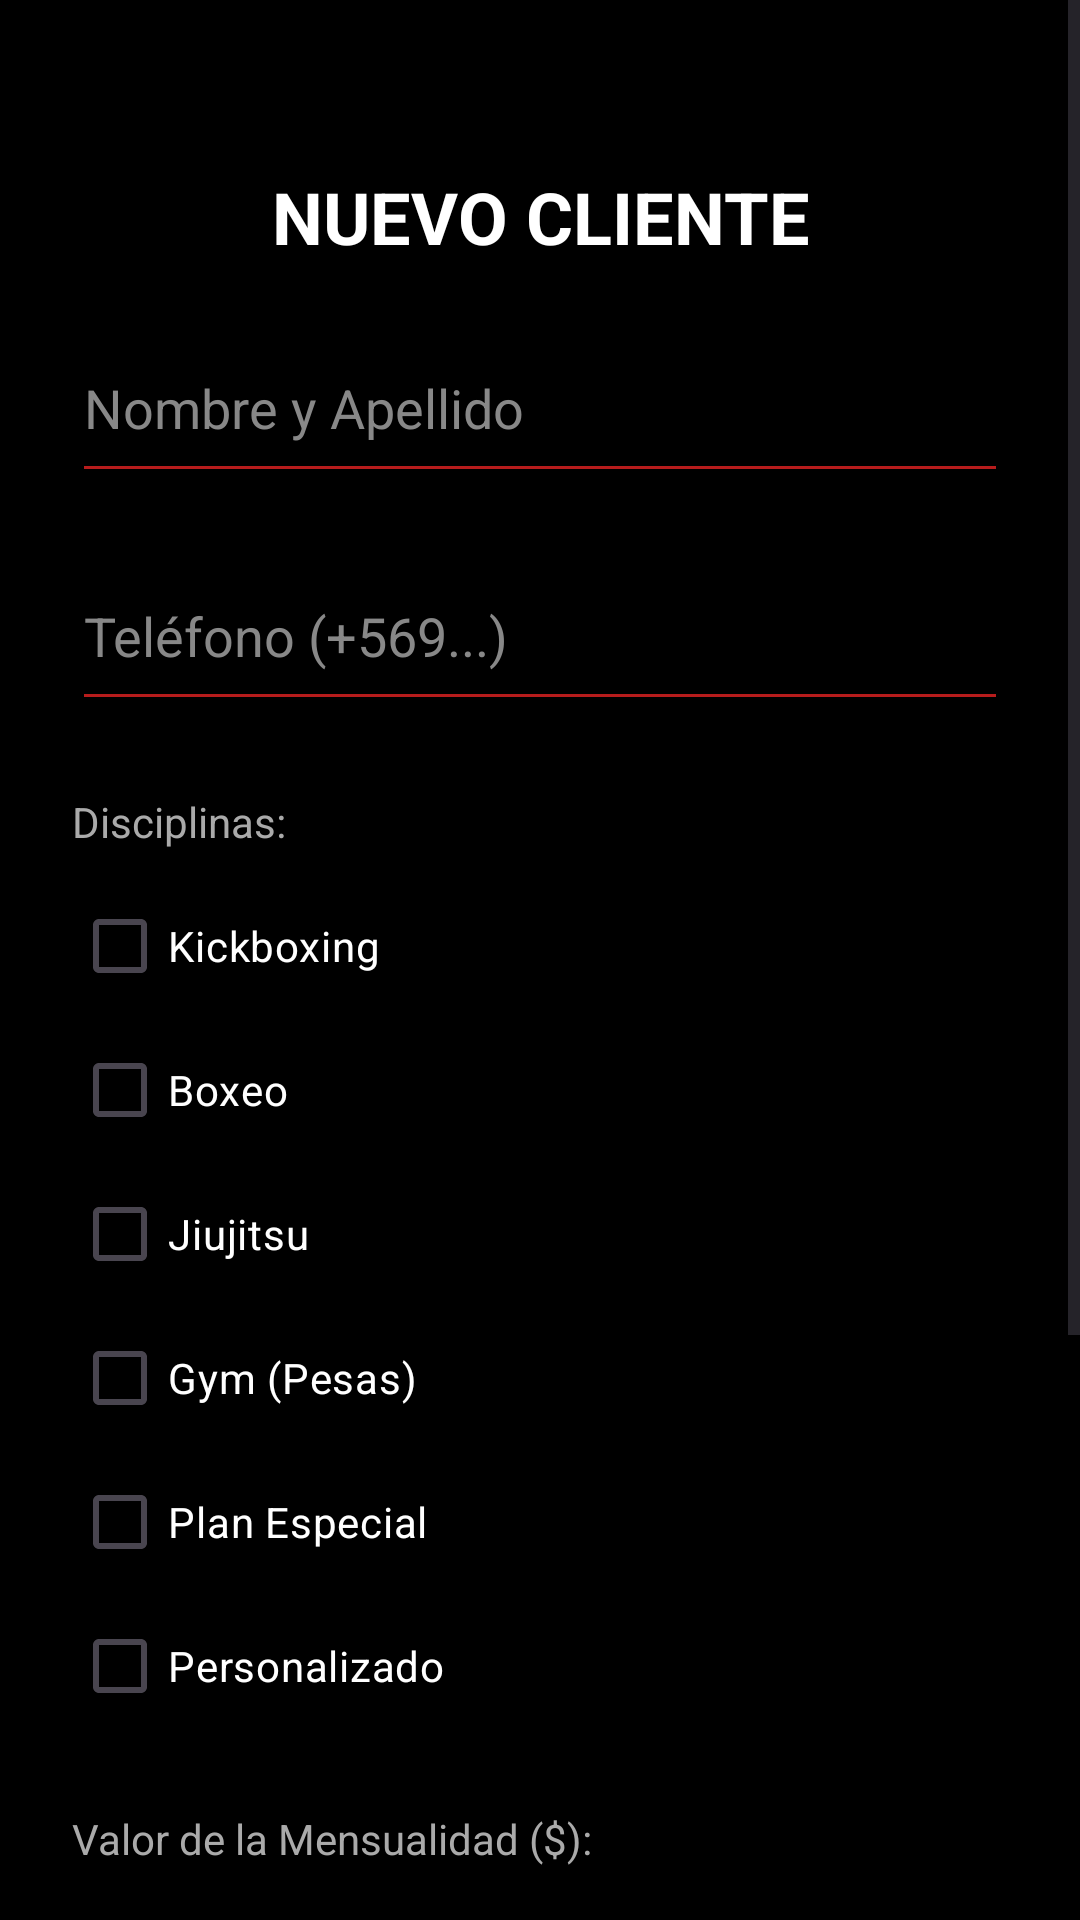

Here is an Android app screen rendered from its layout file. Give the layout XML and the strings, colors and styles it references.
<!-- AndroidManifest.xml: application theme Theme.GYMKRATOS -->
<!-- res/layout/activity_registro.xml -->
<?xml version="1.0" encoding="utf-8"?>
<ScrollView xmlns:android="http://schemas.android.com/apk/res/android"
    xmlns:app="http://schemas.android.com/apk/res-auto"
    android:id="@+id/main"
    android:layout_width="match_parent"
    android:layout_height="match_parent"
    android:background="#000000"
    android:fillViewport="true">

    <LinearLayout
        android:layout_width="match_parent"
        android:layout_height="wrap_content"
        android:orientation="vertical"
        android:padding="24dp">

        <TextView
            android:layout_width="match_parent"
            android:layout_height="wrap_content"
            android:text="NUEVO CLIENTE"
            android:textAlignment="center"
            android:textColor="#FFFFFF"
            android:textSize="24sp"
            android:textStyle="bold"
            android:layout_marginBottom="16dp"
            android:layout_marginTop="32dp"/>

        
        <Switch
            android:id="@+id/switchDestino"
            android:layout_width="match_parent"
            android:layout_height="wrap_content"
            android:text="Modo: Mi Lista (Personalizado)"
            android:textColor="#B71C1C"
            android:textSize="16sp"
            android:textStyle="bold"
            android:visibility="gone"
            android:layout_marginBottom="24dp"
            android:thumbTint="#FFFFFF"
            android:trackTint="#424242"/>

        <EditText
            android:id="@+id/inputNombre"
            android:layout_width="match_parent"
            android:layout_height="60dp"
            android:hint="Nombre y Apellido"
            android:textColorHint="#888888"
            android:textColor="#FFFFFF"
            android:backgroundTint="#B71C1C"
            android:layout_marginBottom="16dp"/>

        <EditText
            android:id="@+id/inputTelefono"
            android:layout_width="match_parent"
            android:layout_height="60dp"
            android:hint="Teléfono (+569...)"
            android:textColorHint="#888888"
            android:textColor="#FFFFFF"
            android:backgroundTint="#B71C1C"
            android:inputType="phone"
            android:layout_marginBottom="24dp"/>

        <TextView
            android:layout_width="match_parent"
            android:layout_height="wrap_content"
            android:text="Disciplinas:"
            android:textColor="#AAAAAA"
            android:layout_marginBottom="8dp"/>

        
        <LinearLayout
            android:id="@+id/grupoDisciplinasGenerales"
            android:layout_width="match_parent"
            android:layout_height="wrap_content"
            android:orientation="vertical">

            <CheckBox
                android:id="@+id/cbKickboxing"
                android:layout_width="match_parent"
                android:layout_height="wrap_content"
                android:text="Kickboxing"
                android:textColor="#FFFFFF"
                android:buttonTint="#B71C1C"/>

            <CheckBox
                android:id="@+id/cbBoxeo"
                android:layout_width="match_parent"
                android:layout_height="wrap_content"
                android:text="Boxeo"
                android:textColor="#FFFFFF"
                android:buttonTint="#B71C1C"/>

            <CheckBox
                android:id="@+id/cbJiujitsu"
                android:layout_width="match_parent"
                android:layout_height="wrap_content"
                android:text="Jiujitsu"
                android:textColor="#FFFFFF"
                android:buttonTint="#B71C1C"/>

            <CheckBox
                android:id="@+id/cbGym"
                android:layout_width="match_parent"
                android:layout_height="wrap_content"
                android:text="Gym (Pesas)"
                android:textColor="#FFFFFF"
                android:buttonTint="#B71C1C"/>

            <CheckBox
                android:id="@+id/cbPlanEspecial"
                android:layout_width="match_parent"
                android:layout_height="wrap_content"
                android:text="Plan Especial"
                android:textColor="#FFFFFF"
                android:buttonTint="#B71C1C" />
        </LinearLayout>

        
        <CheckBox
            android:id="@+id/cbPersonalizado"
            android:layout_width="match_parent"
            android:layout_height="wrap_content"
            android:text="Personalizado"
            android:textColor="#FFFFFF"
            android:buttonTint="#B71C1C"
            android:layout_marginBottom="24dp"/>

        <TextView
            android:layout_width="match_parent"
            android:layout_height="wrap_content"
            android:text="Valor de la Mensualidad ($):"
            android:textColor="#AAAAAA"
            android:layout_marginBottom="8dp"/>

        <EditText
            android:id="@+id/inputMontoUnico"
            android:layout_width="match_parent"
            android:layout_height="60dp"
            android:hint="Ej: 35000"
            android:textColorHint="#888888"
            android:textColor="#FFFFFF"
            android:backgroundTint="#B71C1C"
            android:inputType="number"
            android:layout_marginBottom="32dp"/>

        <Button
            android:id="@+id/btnGuardar"
            android:layout_width="match_parent"
            android:layout_height="65dp"
            android:text="💾 GUARDAR CLIENTE"
            android:textColor="#FFFFFF"
            android:textStyle="bold"
            app:backgroundTint="#B71C1C"
            app:cornerRadius="4dp"
            android:layout_marginBottom="12dp"/>

        <Button
            android:id="@+id/btnVolver"
            android:layout_width="match_parent"
            android:layout_height="65dp"
            android:text="VOLVER AL MENÚ"
            android:textColor="#FFFFFF"
            android:textStyle="bold"
            app:backgroundTint="#424242"
            app:cornerRadius="4dp"
            android:layout_marginBottom="32dp"/>

    </LinearLayout>
</ScrollView>
<!-- resources referenced by this layout -->
<resources>
  <style name="Theme.GYMKRATOS" parent="Base.Theme.GYMKRATOS" />
  <style name="Base.Theme.GYMKRATOS" parent="Theme.Material3.DayNight.NoActionBar">
          
          
      </style>
</resources>
